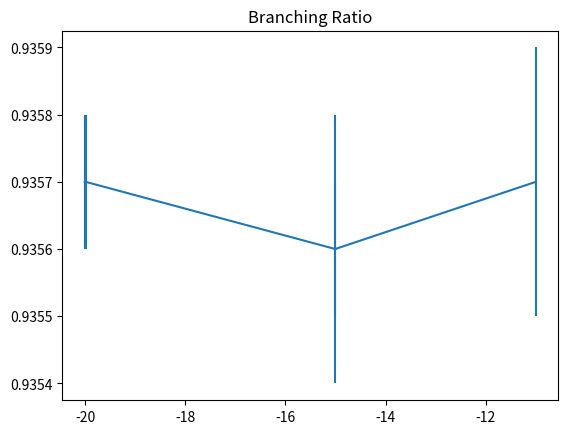

Reproduce this figure in Python.
#plot the binned timetags

import numpy as np
import matplotlib

from matplotlib import pyplot

BR = np.array([0.9357,0.9357,0.9357,0.9356,0.9356,0.9357])
power = np.array([-20.01,-20,-19.99,-15,-15.01,-11])
error = np.array([0.0001,0.0001,0.0001,0.0001,0.0002,0.0002])

pyplot.errorbar(power, BR,yerr=error)
pyplot.title('Branching Ratio')

pyplot.show()